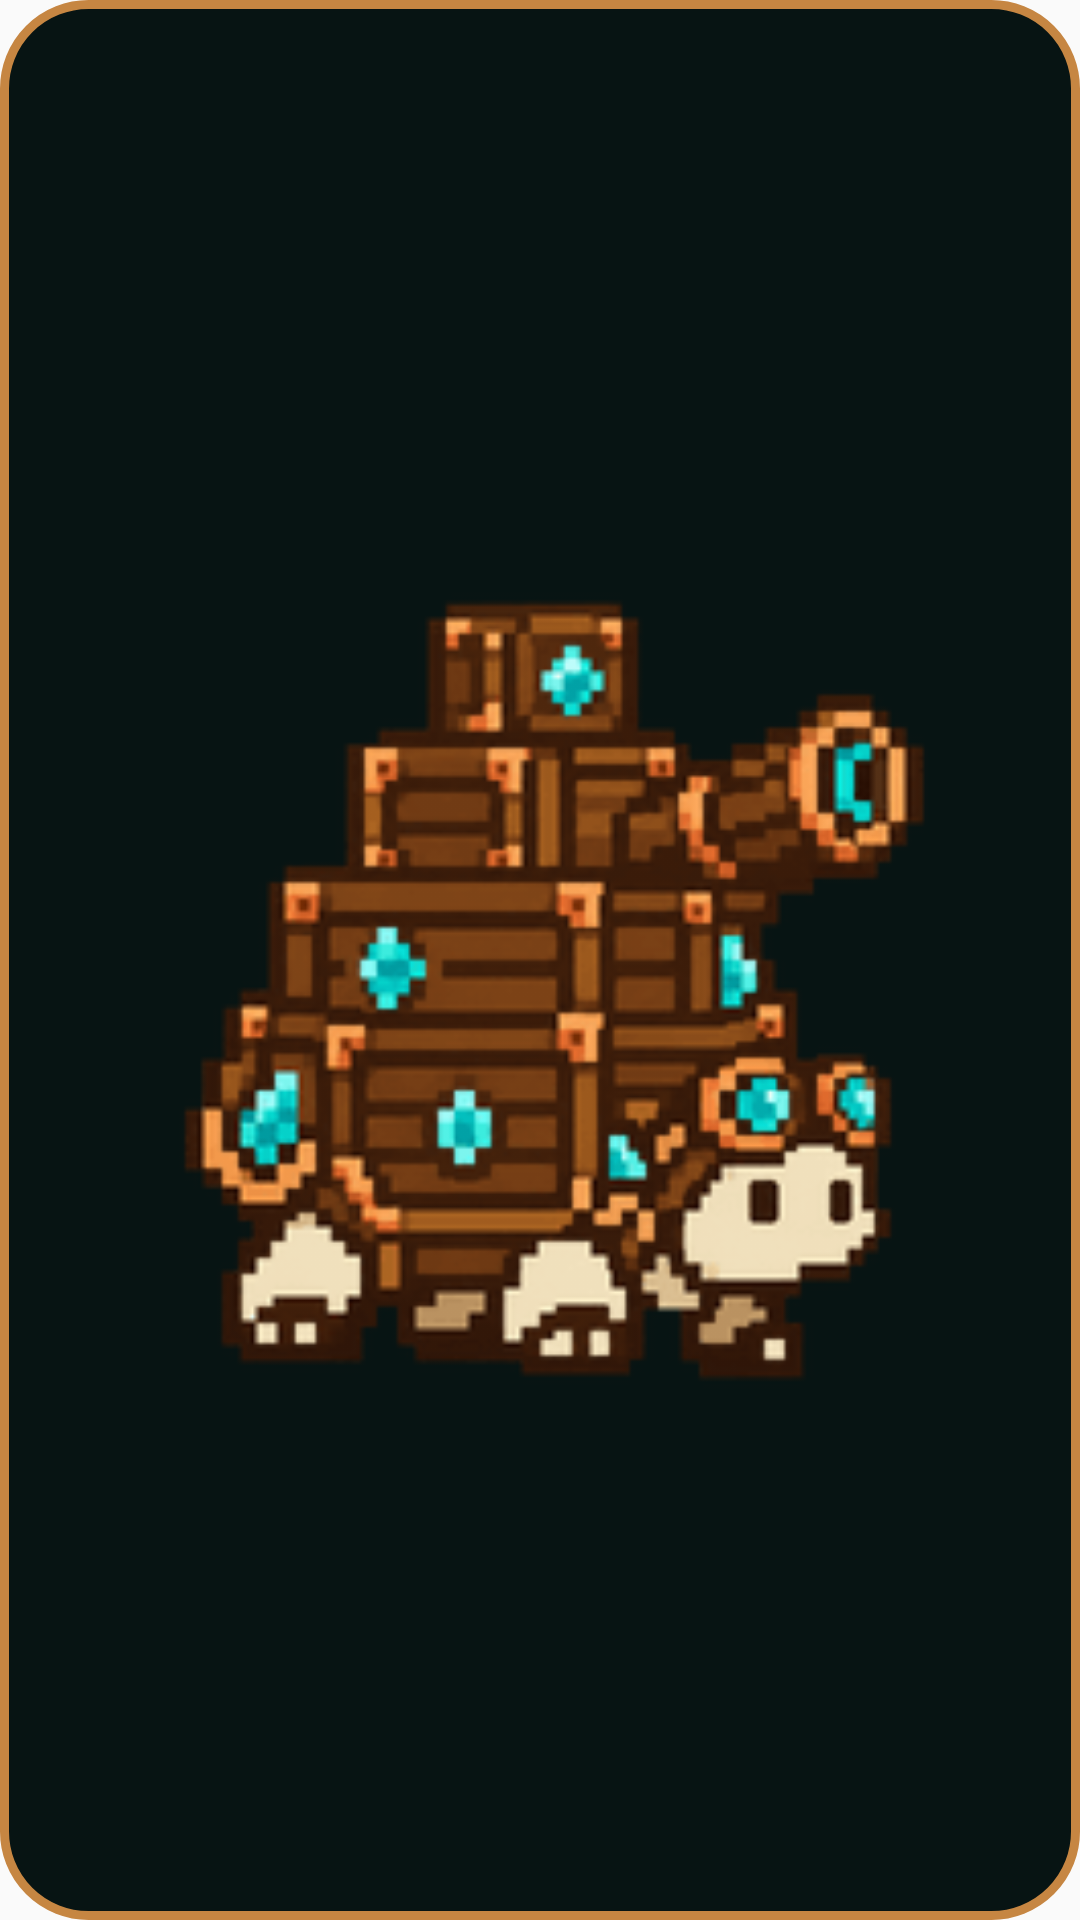

The Android layout XML behind this screen, and the referenced resources:
<!-- AndroidManifest.xml: application theme AppTheme -->
<!-- res/layout/widget_soulmon_adaptive_square.xml -->
<?xml version="1.0" encoding="utf-8"?>
<FrameLayout xmlns:android="http://schemas.android.com/apk/res/android"
    android:id="@+id/widget_root"
    android:layout_width="match_parent"
    android:layout_height="match_parent"
    android:padding="6dp"
    android:background="@drawable/widget_bg">

    <ViewFlipper
        android:layout_width="match_parent"
        android:layout_height="match_parent"
        android:autoStart="true"
        android:flipInterval="450">
        <ImageView
            android:id="@+id/widget_sprite"
            android:layout_width="match_parent"
            android:layout_height="match_parent"
            android:scaleType="fitCenter"
            android:contentDescription="@null"
            android:src="@drawable/sprite_starter_industrial" />
        <ImageView
            android:id="@+id/widget_sprite_2"
            android:layout_width="match_parent"
            android:layout_height="match_parent"
            android:scaleType="fitCenter"
            android:paddingTop="3dp"
            android:contentDescription="@null"
            android:src="@drawable/sprite_starter_industrial" />
    </ViewFlipper>

</FrameLayout>
<!-- resources referenced by this layout -->
<resources>
  <!-- drawable sprite_starter_industrial: png bitmap (drawable-nodpi, 18852 bytes) -->
  <!-- drawable widget_bg (drawable) -->
  <?xml version="1.0" encoding="utf-8"?>
  <shape xmlns:android="http://schemas.android.com/apk/res/android" android:shape="rectangle">
      <solid android:color="#071413" />
      <stroke android:width="3dp" android:color="#C68642" />
      <corners android:radius="12dp" />
  </shape>
  <style name="AppTheme" parent="Theme.AppCompat.Light.DarkActionBar">
          
          <item name="colorPrimary">@color/colorPrimary</item>
          <item name="colorPrimaryDark">@color/colorPrimaryDark</item>
          <item name="colorAccent">@color/colorAccent</item>
      </style>
  <!-- not gathered from this repository: default colours our renderer supplied (Android Studio template values) -->
  <color name="colorPrimary">#FF6200EE</color>
  <color name="colorPrimaryDark">#FF3700B3</color>
  <color name="colorAccent">#FF03DAC5</color>
</resources>
